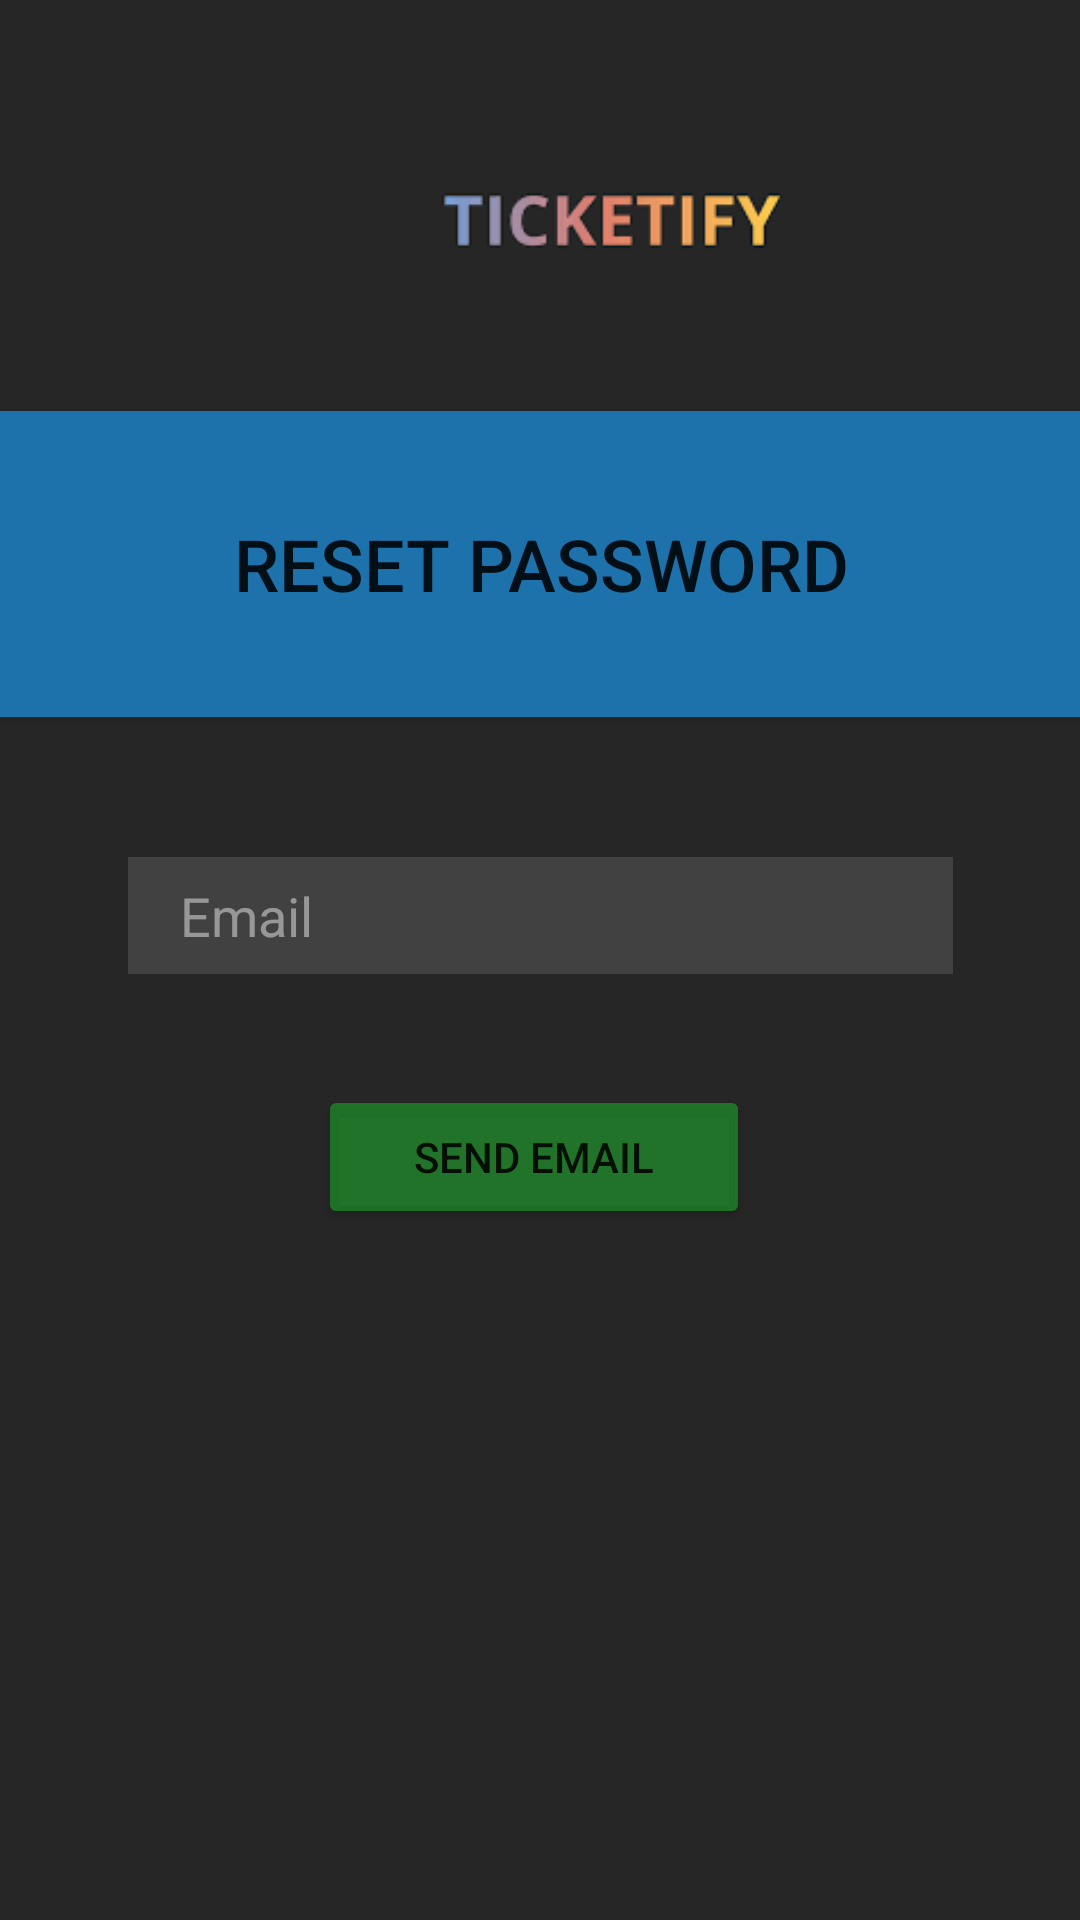

Android layout source for this screen:
<!-- AndroidManifest.xml: application theme Theme.Ticketify -->
<!-- res/layout/activity_reset_password.xml -->
<?xml version="1.0" encoding="utf-8"?>
<androidx.constraintlayout.widget.ConstraintLayout xmlns:android="http://schemas.android.com/apk/res/android"
    xmlns:app="http://schemas.android.com/apk/res-auto"
    xmlns:tools="http://schemas.android.com/tools"
    android:layout_width="match_parent"
    android:layout_height="match_parent"
    android:background="#262626"
    tools:context=".MainActivity">

    <ImageView
        android:id="@+id/imageView2"
        android:layout_width="408dp"
        android:layout_height="127dp"
        android:layout_marginTop="10dp"
        android:layout_marginBottom="500dp"
        app:layout_constraintBottom_toBottomOf="parent"
        app:layout_constraintEnd_toEndOf="parent"
        app:layout_constraintHorizontal_bias="0.0"
        app:layout_constraintStart_toStartOf="parent"
        app:layout_constraintTop_toTopOf="parent"
        app:layout_constraintVertical_bias="0.0"
        app:srcCompat="@drawable/logo" />

    <Button
        android:id="@+id/logoButton"
        android:layout_width="411dp"
        android:layout_height="102dp"
        android:background="#1D72AB"
        android:clickable="false"
        android:text="Reset Password"
        android:textSize="24sp"
        app:backgroundTint="#1D72AB"
        app:iconTint="#FFFFFF"
        app:layout_constraintEnd_toEndOf="parent"
        app:layout_constraintStart_toStartOf="parent"
        app:layout_constraintTop_toBottomOf="@+id/imageView2" />

    <EditText
        android:id="@+id/resetInputEmail"
        android:layout_width="275dp"
        android:layout_height="39dp"
        android:layout_marginStart="60dp"
        android:layout_marginLeft="60dp"
        android:layout_marginTop="92dp"
        android:layout_marginEnd="60dp"
        android:layout_marginRight="60dp"
        android:layout_marginBottom="37dp"
        android:background="#805F5C5C"
        android:ems="10"
        android:hint="    Email"
        android:inputType="textEmailAddress"
        android:textColor="#80EEEEEE"
        android:textColorHint="#80EEEEEE"
        android:textColorLink="#FFFFFF"
        app:layout_constraintBottom_toTopOf="@+id/sendEmailButton"
        app:layout_constraintEnd_toEndOf="parent"
        app:layout_constraintStart_toStartOf="parent"
        app:layout_constraintTop_toBottomOf="@+id/logoButton" />

    <Button
        android:id="@+id/sendEmailButton"
        android:layout_width="144dp"
        android:layout_height="48dp"
        android:layout_marginStart="50dp"
        android:layout_marginLeft="50dp"
        android:layout_marginEnd="60dp"
        android:layout_marginRight="60dp"
        android:layout_marginBottom="276dp"
        android:text="Send Email"
        app:backgroundTint="#801DBF2D"
        app:layout_constraintBottom_toBottomOf="parent"
        app:layout_constraintEnd_toEndOf="parent"
        app:layout_constraintHorizontal_bias="0.528"
        app:layout_constraintStart_toStartOf="parent"
        app:layout_constraintTop_toBottomOf="@+id/resetInputEmail"
        app:rippleColor="#EA1B1B" />

</androidx.constraintlayout.widget.ConstraintLayout>
<!-- resources referenced by this layout -->
<resources>
  <!-- drawable logo: png bitmap (drawable, 1648 bytes) -->
  <style name="Theme.Ticketify" parent="Theme.MaterialComponents.DayNight.DarkActionBar">
          
          <item name="colorPrimary">@color/purple_500</item>
          <item name="colorPrimaryVariant">@color/purple_700</item>
          <item name="colorOnPrimary">@color/white</item>
          
          <item name="colorSecondary">@color/teal_200</item>
          <item name="colorSecondaryVariant">@color/teal_700</item>
          <item name="colorOnSecondary">@color/black</item>
          
          <item name="android:statusBarColor" tools:targetApi="l">?attr/colorPrimaryVariant</item>
          
      </style>
  <!-- not gathered from this repository: default colours our renderer supplied (Android Studio template values) -->
  <color name="purple_500">#FF6200EE</color>
  <color name="purple_700">#FF3700B3</color>
  <color name="teal_200">#FF03DAC5</color>
  <color name="teal_700">#FF018786</color>
  <color name="black">#FF000000</color>
  <color name="white">#FFFFFFFF</color>
</resources>
